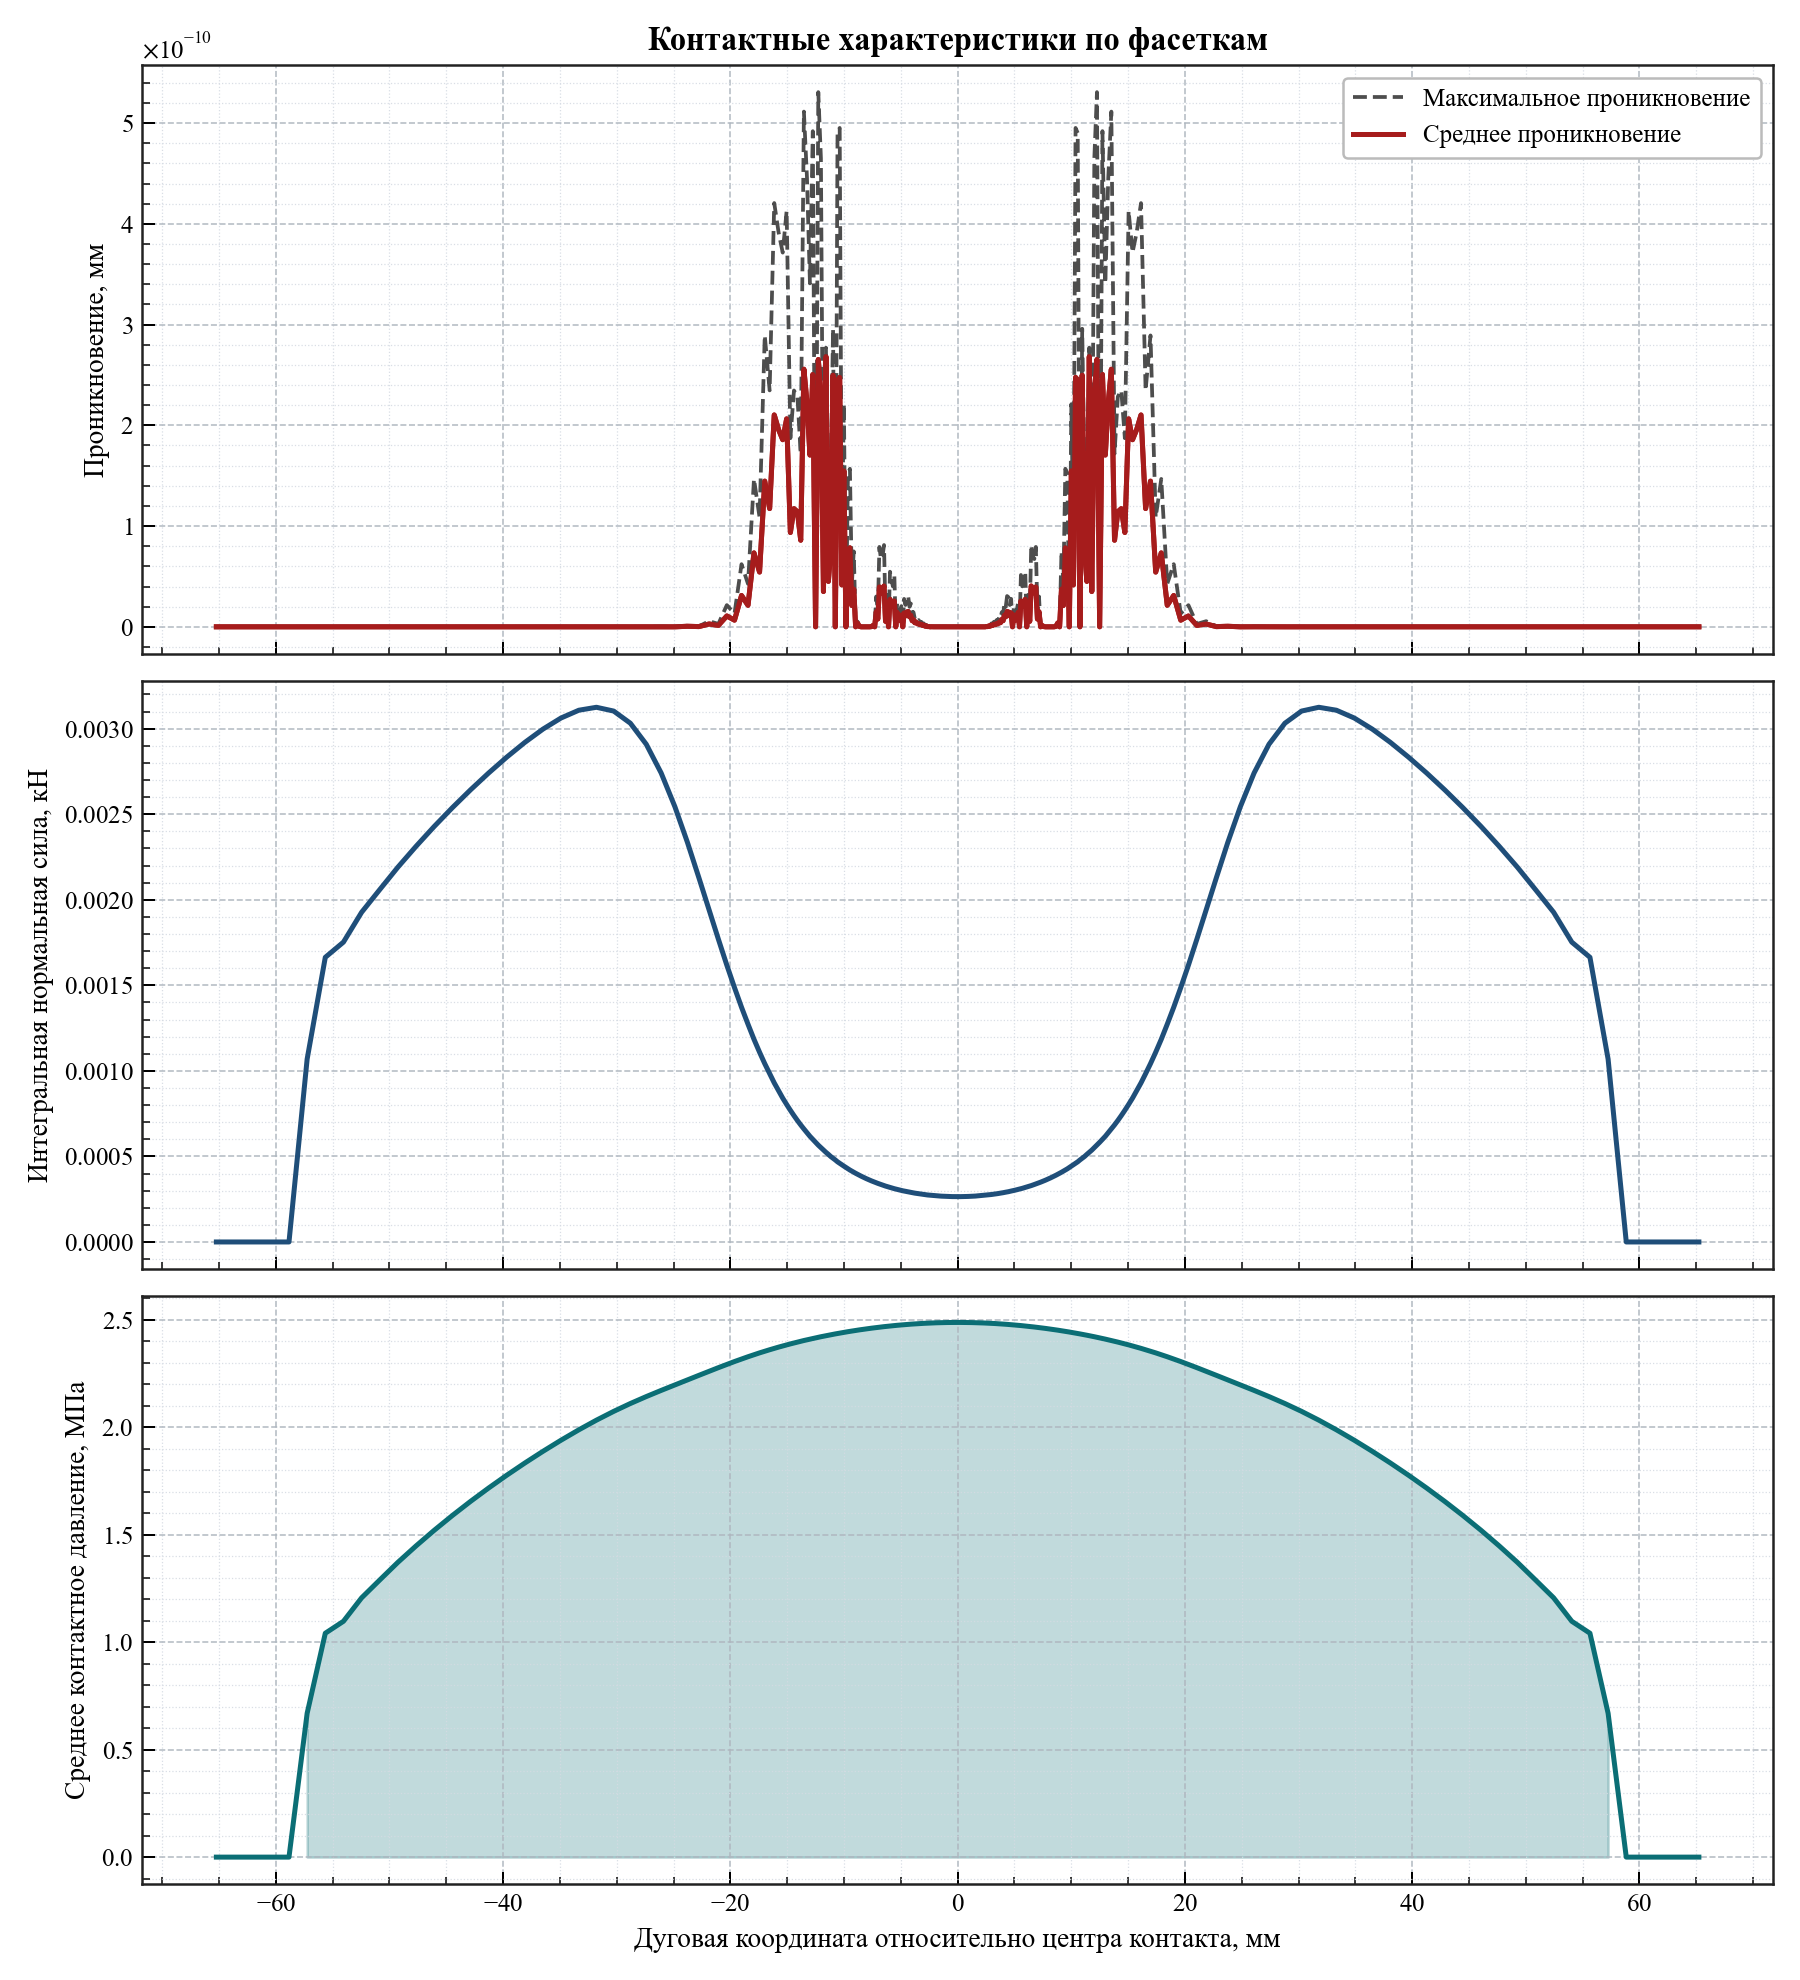

The file beside this chart, header and first rows:
arc_coordinate, relative_angle_deg, active, facet_length, active_length, average_penetration, maximum_penetration, integrated_normal_force_kn, average_pressure_mpa
-65.23, -12.46, 0, 1.597, 0.0, 0.0, 0.0, 0.0, 0.0
-63.63, -12.15, 0, 1.597, 0.0, 0.0, 0.0, 0.0, 0.0
-62.03, -11.85, 0, 1.597, 0.0, 0.0, 0.0, 0.0, 0.0
-60.43, -11.54, 0, 1.597, 0.0, 0.0, 0.0, 0.0, 0.0
-58.84, -11.24, 0, 1.597, 0.0, 0.0, 0.0, 0.0, 0.0
-57.24, -10.93, 1, 1.597, 1.597, 0.0, 0.0, 0.001069, 0.669
-55.64, -10.63, 1, 1.597, 1.597, 0.0, 0.0, 0.001664, 1.041
-54.04, -10.32, 1, 1.597, 1.597, 0.0, 0.0, 0.001752, 1.097
-52.45, -10.02, 1, 1.597, 1.597, 0.0, 0.0, 0.001927, 1.206
-50.85, -9.712, 1, 1.597, 1.597, 0.0, 0.0, 0.002059, 1.289
-49.25, -9.406, 1, 1.597, 1.597, 2.842170943040401e-14, 5.684341886080802e-14, 0.002191, 1.371
-47.65, -9.101, 1, 1.597, 1.597, 0.0, 0.0, 0.002312, 1.448
-46.06, -8.796, 1, 1.597, 1.597, 0.0, 0.0, 0.002428, 1.52
-44.46, -8.491, 1, 1.597, 1.597, 0.0, 0.0, 0.002538, 1.589
-42.86, -8.186, 1, 1.597, 1.597, 2.842170943040401e-14, 5.684341886080802e-14, 0.002642, 1.655
-41.27, -7.881, 1, 1.596, 1.596, 0.0, 0.0, 0.002741, 1.717
-39.67, -7.577, 1, 1.595, 1.595, 0.0, 0.0, 0.002834, 1.777
-38.08, -7.272, 1, 1.593, 1.593, 0.0, 0.0, 0.00292, 1.833
-36.49, -6.968, 1, 1.588, 1.588, 0.0, 0.0, 0.002997, 1.888
-34.9, -6.666, 1, 1.579, 1.579, 0.0, 0.0, 0.003062, 1.939
-33.33, -6.366, 1, 1.563, 1.563, 0.0, 0.0, 0.003108, 1.988
-31.78, -6.07, 1, 1.537, 1.537, 0.0, 0.0, 0.003125, 2.033
-30.26, -5.78, 1, 1.496, 1.496, 0.0, 0.0, 0.003103, 2.073
-28.8, -5.5, 1, 1.437, 1.437, 0.0, 0.0, 0.003032, 2.11
-27.4, -5.233, 1, 1.358, 1.358, 0.0, 0.0, 0.002909, 2.142
-26.09, -4.983, 1, 1.263, 1.263, 8.526512829121202e-14, 1.7053025658242404e-13, 0.002741, 2.171
-24.88, -4.752, 1, 1.158, 1.158, 0.0, 0.0, 0.002544, 2.197
-23.77, -4.541, 1, 1.052, 1.052, 5.400124791776761e-13, 1.0800249583553523e-12, 0.002335, 2.22
-22.77, -4.349, 1, 0.9505, 0.9505, 2.2737367544323206e-13, 4.547473508864641e-13, 0.00213, 2.241
-21.87, -4.177, 1, 0.8586, 0.8586, 2.8137492336099967e-12, 5.6274984672199935e-12, 0.00194, 2.26
-21.05, -4.02, 1, 0.7771, 0.7771, 1.4495071809506044e-12, 2.8990143619012088e-12, 0.001769, 2.277
-20.31, -3.879, 1, 0.7059, 0.7059, 1.0771827874123119e-11, 2.1543655748246238e-11, 0.001618, 2.292
-19.63, -3.75, 1, 0.6449, 0.6449, 6.5938365878537305e-12, 1.318767317570746e-11, 0.001487, 2.305
-19.02, -3.632, 1, 0.592, 0.592, 3.1093350116861984e-11, 6.218670023372397e-11, 0.001372, 2.317
-18.45, -3.523, 1, 0.5468, 0.5468, 2.1316282072803006e-11, 4.263256414560601e-11, 0.001273, 2.328
-17.92, -3.422, 1, 0.5068, 0.5068, 7.338485374930315e-11, 1.467697074986063e-10, 0.001184, 2.337
-17.43, -3.329, 1, 0.4728, 0.4728, 5.434230843093246e-11, 1.0868461686186492e-10, 0.001109, 2.346
-16.97, -3.241, 1, 0.4428, 0.4428, 1.44638079291326e-10, 2.89276158582652e-10, 0.001042, 2.353
-16.54, -3.159, 1, 0.4167, 0.4167, 1.1735323823813815e-10, 2.347064764762763e-10, 0.0009835, 2.36
-16.14, -3.082, 1, 0.3929, 0.3929, 2.1032064978498968e-10, 4.206412995699793e-10, 0.0009297, 2.367
-15.75, -3.009, 1, 0.3727, 0.3727, 1.957403128471924e-10, 3.914806256943848e-10, 0.0008841, 2.372
-15.39, -2.939, 1, 0.3536, 0.3536, 1.857358711276902e-10, 3.714717422553804e-10, 0.0008407, 2.378
-15.05, -2.874, 1, 0.3373, 0.3373, 2.064552973024547e-10, 4.129105946049094e-10, 0.0008036, 2.383
-14.72, -2.811, 1, 0.3223, 0.3223, 9.362111086375081e-11, 1.872422217275016e-10, 0.0007695, 2.387
-14.4, -2.75, 1, 0.3087, 0.3087, 1.1729639481927734e-10, 2.345927896385547e-10, 0.0007384, 2.392
-14.1, -2.692, 1, 0.2964, 0.2964, 1.1425527191022412e-10, 2.2851054382044822e-10, 0.00071, 2.396
-13.81, -2.637, 1, 0.2851, 0.2851, 8.591882760811131e-11, 1.7183765521622263e-10, 0.0006841, 2.399
-13.53, -2.583, 1, 0.2749, 0.2749, 2.5571011974534485e-10, 5.114202394906897e-10, 0.0006606, 2.403
-13.26, -2.532, 1, 0.2656, 0.2656, 2.2293988877208903e-10, 4.4587977754417807e-10, 0.0006391, 2.406
-13, -2.482, 1, 0.2563, 0.2563, 1.7047341316356324e-10, 3.4094682632712647e-10, 0.0006176, 2.409
-12.74, -2.434, 1, 0.2486, 0.2486, 2.504805252101505e-10, 4.919797902402934e-10, 0.0005997, 2.413
-12.5, -2.387, 1, 0.2412, 0.2412, 0.0, 0.0, 0.0005825, 2.415
-12.26, -2.342, 1, 0.234, 0.234, 2.653735009516822e-10, 5.307470019033644e-10, 0.0005658, 2.418
-12.03, -2.298, 1, 0.2278, 0.2278, 2.326316916878568e-10, 4.652633833757136e-10, 0.0005515, 2.421
-11.81, -2.255, 1, 0.2215, 0.2215, 3.501554601825774e-11, 7.003109203651547e-11, 0.0005367, 2.423
-11.59, -2.213, 1, 0.216, 0.216, 2.68244093604153e-10, 2.7705482352757826e-10, 0.0005239, 2.425
-11.37, -2.172, 1, 0.2109, 0.2109, 4.5048409447190345e-11, 9.00968188943807e-11, 0.000512, 2.428
-11.16, -2.132, 1, 0.2055, 0.2055, 7.52891082811402e-11, 1.5057821656228043e-10, 0.0004994, 2.43
-10.96, -2.094, 1, 0.2012, 0.2012, 2.497699824743904e-10, 2.958131517516449e-10, 0.0004892, 2.432
-10.76, -2.055, 1, 0.1969, 0.1969, 0.0, 0.0, 0.0004793, 2.434
... 226 more rows
